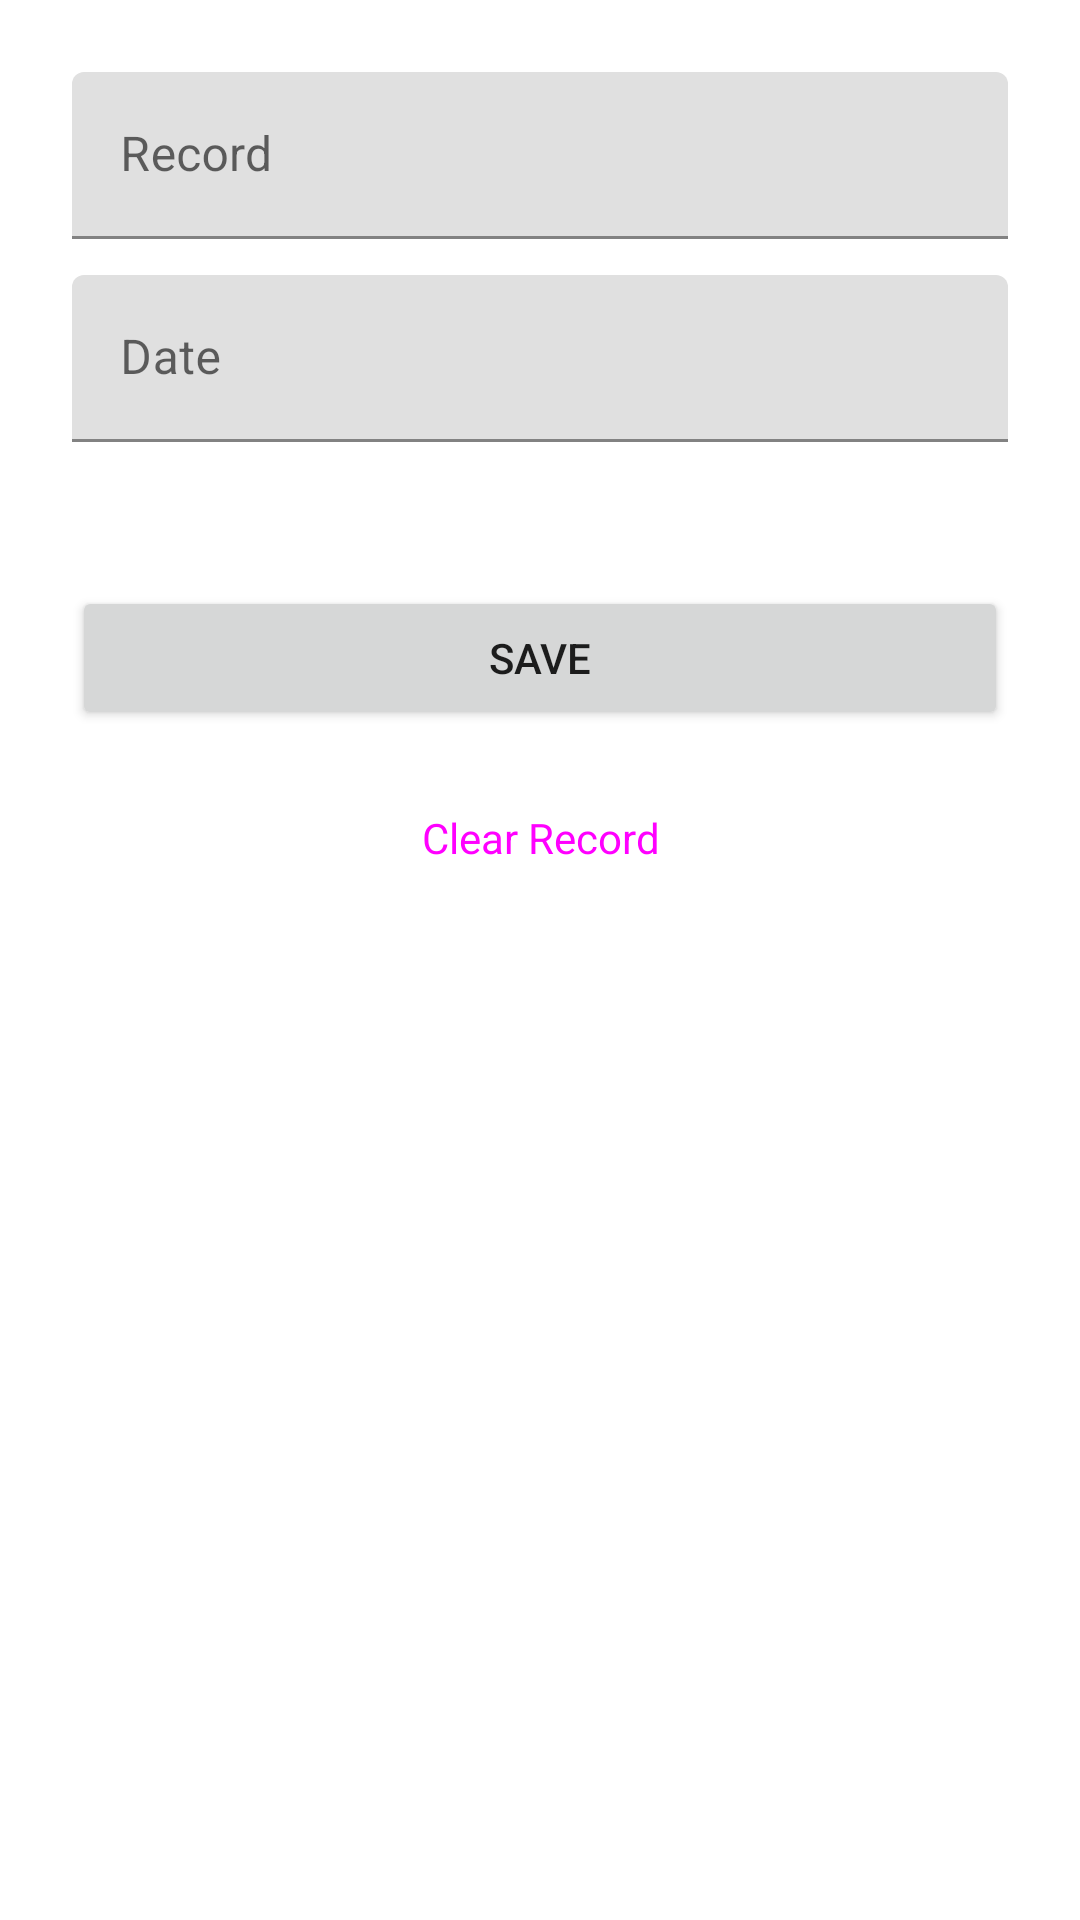

The Android layout XML behind this screen, and the referenced resources:
<!-- AndroidManifest.xml: activity theme Theme.RecordKeeper -->
<!-- res/layout/activity_edit_record.xml -->
<?xml version="1.0" encoding="utf-8"?>
<androidx.constraintlayout.widget.ConstraintLayout xmlns:android="http://schemas.android.com/apk/res/android"
    xmlns:app="http://schemas.android.com/apk/res-auto"
    xmlns:tools="http://schemas.android.com/tools"
    android:layout_width="match_parent"
    android:layout_height="match_parent"
    android:padding="24dp"
    android:background="?attr/backgroundColor">

    <com.google.android.material.textfield.TextInputLayout
        android:id="@+id/text_input_record"
        android:layout_width="match_parent"
        android:layout_height="wrap_content"
        android:hint="@string/record_field_hint"
        app:layout_constraintTop_toTopOf="parent">

        <com.google.android.material.textfield.TextInputEditText
            android:id="@+id/edit_text_record"
            android:layout_width="match_parent"
            android:layout_height="wrap_content"
            tools:text="24:45" />

    </com.google.android.material.textfield.TextInputLayout>

    <com.google.android.material.textfield.TextInputLayout
        android:id="@+id/text_input_date"
        android:layout_width="match_parent"
        android:layout_height="wrap_content"
        android:layout_marginTop="12dp"
        android:hint="@string/date_field_hint"
        app:layout_constraintTop_toBottomOf="@id/text_input_record">

        <com.google.android.material.textfield.TextInputEditText
            android:id="@+id/edit_text_date"
            android:layout_width="match_parent"
            android:layout_height="wrap_content"
            tools:text="5th January 2023"
            tools:layout_editor_absoluteX="33dp" />

    </com.google.android.material.textfield.TextInputLayout>

    <Button
        android:id="@+id/button_save"
        android:layout_width="match_parent"
        android:layout_height="wrap_content"
        android:layout_marginTop="48dp"
        android:text="@string/save_button_text"
        app:layout_constraintTop_toBottomOf="@id/text_input_date"/>

    <Button
        android:id="@+id/button_delete"
        style="@style/Widget.Material3.Button.OutlinedButton"
        android:layout_width="match_parent"
        android:layout_height="wrap_content"
        android:layout_marginTop="12dp"
        android:textSize="14sp"
        android:text="@string/clear_record_button_text"
        app:layout_constraintTop_toBottomOf="@id/button_save" />


</androidx.constraintlayout.widget.ConstraintLayout>
<!-- resources referenced by this layout -->
<resources>
  <string name="clear_record_button_text">Clear Record</string>
  <string name="date_field_hint">Date</string>
  <string name="record_field_hint">Record</string>
  <string name="save_button_text">Save</string>
  <style name="Theme.RecordKeeper" parent="Theme.MaterialComponents.DayNight.DarkActionBar">
          <item name="colorPrimary">@color/green_600</item>
          <item name="colorPrimaryVariant">@color/green_800</item>
          <item name="colorOnPrimary">@color/black</item>
          <item name="colorAccent">@color/white</item>
          <item name="android:statusBarColor">?attr/colorPrimaryVariant</item>
      </style>
  <color name="green_600">#569244</color>
  <color name="green_800">#437D32</color>
  <color name="black">#FF000000</color>
  <color name="white">#FFFFFFFF</color>
</resources>
